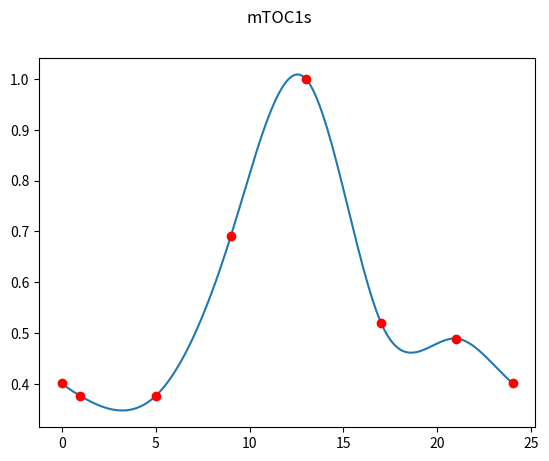

Python code for this plot:
import numpy as np
#from arma import ode_system, solve_magi
from scipy.interpolate import splrep, splev
import matplotlib.pyplot as plt

times1 = np.array([0, 1, 5, 9, 13, 17, 21, 24])
mTOC1s = np.array([0.401508, 0.376, 0.376, 0.69, 1, 0.52, 0.489, 0.401508])

times2 = np.array([0, 3, 6, 9, 12, 15, 18, 21, 24])
mGIs = np.array([0.0535789, 0.277942, 0.813305, 1., 0.373043, 0.00648925, 0.00439222, 0.0122333, 0.0535789])

times3 = np.array([0, 3, 6, 9, 12, 15, 18, 21, 24])
mPRR3s = np.array([0.010205, 0.00916596, 0.126271, 0.801952, 1., 0.091304, 0.0357569, 0.022007, 0.010205])

spl1 = splrep(times1, mTOC1s, per=True)
spl2 = splrep(times2, mGIs, per=True)
spl3 = splrep(times3, mPRR3s, per=True)

def mTOC1(t):
    t_ = t % 24
    a = splev([t_], spl1)[0]
    return  np.maximum(a,0)#value cannot be zero

def dmTOC1dt(t):
    t_ = t % 24
    b = 0
    if mTOC1(t_) != 0:
        b = splev([t_], spl1, der = 1)[0]
    return b

def mGI(t):
    t_ = t % 24
    a = splev([t_], spl2)[0]
    return  np.maximum(a,0) #value cannot be zero

def dmGIdt(t):
    t_ = t % 24
    b = 0
    if mGI(t_) != 0:
        b = splev([t_], spl2, der = 1)[0]
    return b

def mPRR3(t):
    t_ = t % 24
    a = splev([t_], spl3)[0]
    return  np.maximum(a,0) #value cannot be zero

def dmPRR3dt(t):
    t_ = t % 24
    b = 0
    if mGI(t_) != 0:
        b = splev([t_], spl3, der = 1)[0]
    return b

x = np.linspace(0, 24, 2400)
y1 = mTOC1(x)
y2 = mGI(x)
y3 = mPRR3(x)
plt.plot(x, y1)
plt.plot(times1, mTOC1s, 'ro')
plt.suptitle('mTOC1s')
plt.show()

# def fOde(theta, x):
#     time = x[:, 0]
#     T = x[:, 1]
#     Zd = x[:, 2]
#     G = x[:, 3]
#     P = x[:, 4]
#     dXdt = np.zeros(shape=np.shape(x))
#     dXdt[:,0] = 1
#     dXdt[:,1] = mTOC1(time) - theta[0]*T
#     dXdt[:,2] = 1 - theta[1]*Zd
#     dXdt[:,3] = mGI(time) - theta[2]* G
#     dXdt[:,4] = mPRR3(time) - theta[3]* P
#     return dXdt

#
# def fOdeDx(theta, x):
#     resultDx = np.zeros(shape=[np.shape(x)[0], np.shape(x)[1], np.shape(x)[1]])
#     time = x[:, 0]
#     T = x[:, 1]
#     Zd = x[:, 2]
#     G = x[:, 3]
#     P = x[:, 4]
#     resultDx[:,0,1] = dmTOC1dt(time)
#     resultDx[:,1,1] = -theta[0]
#
#     resultDx[:,2,2] = - theta[1]
#
#     resultDx[:,0,3] = dmGIdt(time)
#     resultDx[:,3,3] = - theta[2]
#
#     resultDx[:,0,4] = dmPRR3dt(time)
#     resultDx[:,4,4] = - theta[3]
#
#     return resultDx
#
#
# def fOdeDtheta(theta, x):
#     resultDtheta = np.zeros(shape=[np.shape(x)[0], np.shape(theta)[0], np.shape(x)[1]])
#     time = x[:, 0]
#     T = x[:, 1]
#     Zd = x[:, 2]
#     G = x[:, 3]
#     P = x[:, 4]
#
#
#     resultDtheta[:,0,1] = -T
#     resultDtheta[:,1,2] = -Zd
#     resultDtheta[:,2,3] = -G
#     resultDtheta[:,3,4] = -P
#     return resultDtheta
#
#
# hes1_system = ode_system("Hes1-log-python", fOde, fOdeDx, fOdeDtheta,
#                          thetaLowerBound=np.ones(4) * 0, thetaUpperBound=np.ones(7) * 20)
